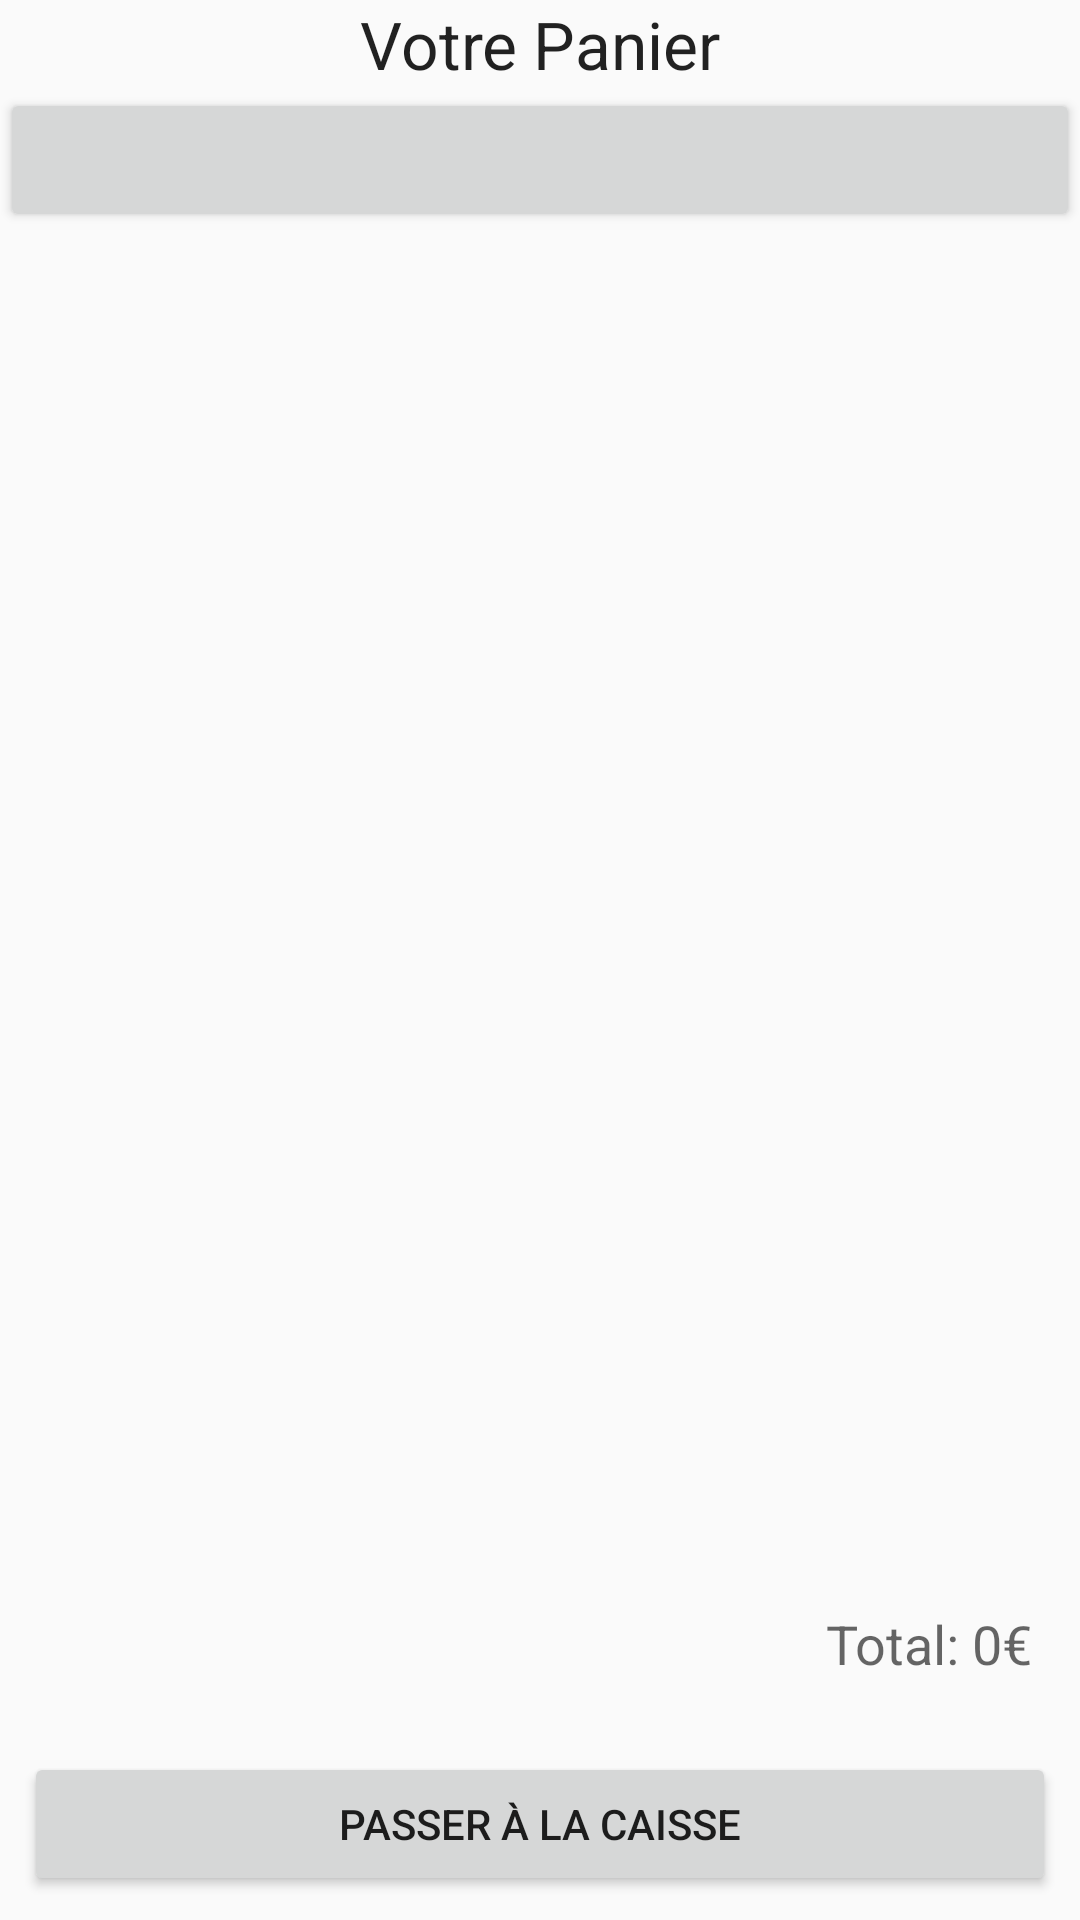

This screen was rendered from an Android layout file. Write that file and the resources it references.
<!-- AndroidManifest.xml: application theme Theme.VERRA -->
<!-- res/layout/activity_cart.xml -->
<?xml version="1.0" encoding="utf-8"?>
<LinearLayout xmlns:android="http://schemas.android.com/apk/res/android"
    xmlns:app="http://schemas.android.com/apk/res-auto"
    xmlns:tools="http://schemas.android.com/tools"
    android:layout_width="match_parent"
    android:layout_height="match_parent"
    android:orientation="vertical"
    tools:context=".CartActivity">

    <TextView
        android:id="@+id/tv_cartTitle"
        android:layout_width="wrap_content"
        android:layout_height="wrap_content"
        android:text="Votre Panier"
        android:layout_gravity="center"
        android:textAppearance="?android:attr/textAppearanceLarge"/>

    <Button
        android:id="@+id/return_home"
        android:layout_width="match_parent"
        android:layout_height="wrap_content"/>

    <androidx.recyclerview.widget.RecyclerView
        android:id="@+id/rv_cartItems"
        android:layout_width="match_parent"
        android:layout_height="0dp"
        android:layout_weight="1"/>

    <TextView
        android:id="@+id/tv_totalPrice"
        android:layout_width="match_parent"
        android:layout_height="wrap_content"
        android:text="Total: 0€"
        android:gravity="end"
        android:padding="16dp"
        android:textAppearance="?android:attr/textAppearanceMedium"/>

    <Button
        android:id="@+id/btn_checkout"
        android:layout_width="match_parent"
        android:layout_height="wrap_content"
        android:text="Passer à la caisse"
        android:layout_margin="8dp"/>
</LinearLayout>
<!-- resources referenced by this layout -->
<resources>
  <style name="Theme.VERRA" parent="Base.Theme.VERRA" />
  <style name="Base.Theme.VERRA" parent="Theme.AppCompat.Light.NoActionBar">
          
          
      </style>
</resources>
